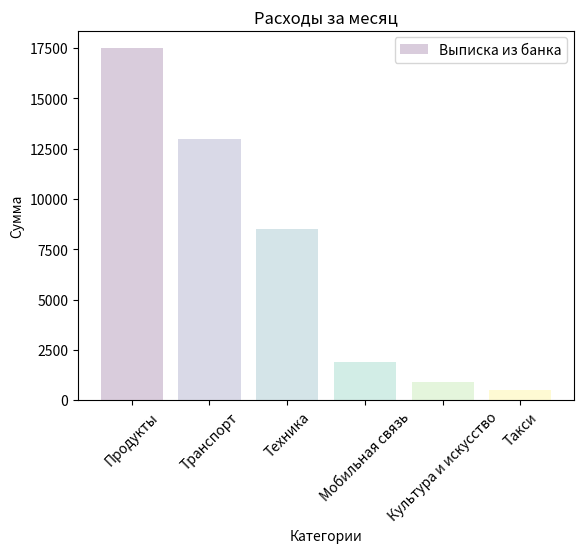

Write Python code to recreate this figure.
import matplotlib.pyplot as plt
import numpy as np

x = ['Продукты', 'Транспорт', 'Техника', 'Мобильная связь', 'Культура и искусство', 'Такси']
y = [17500, 13000, 8500, 1900, 900, 520]

colors = plt.cm.viridis(np.linspace(0, 1, len(x)))
plt.bar(x, y, label='Выписка из банка', alpha=0.2, color=colors)
plt.xlabel('Категории')
plt.xticks(rotation=45)
plt.ylabel('Сумма')
plt.title('Расходы за месяц')
plt.legend(loc='upper right')
plt.show()
